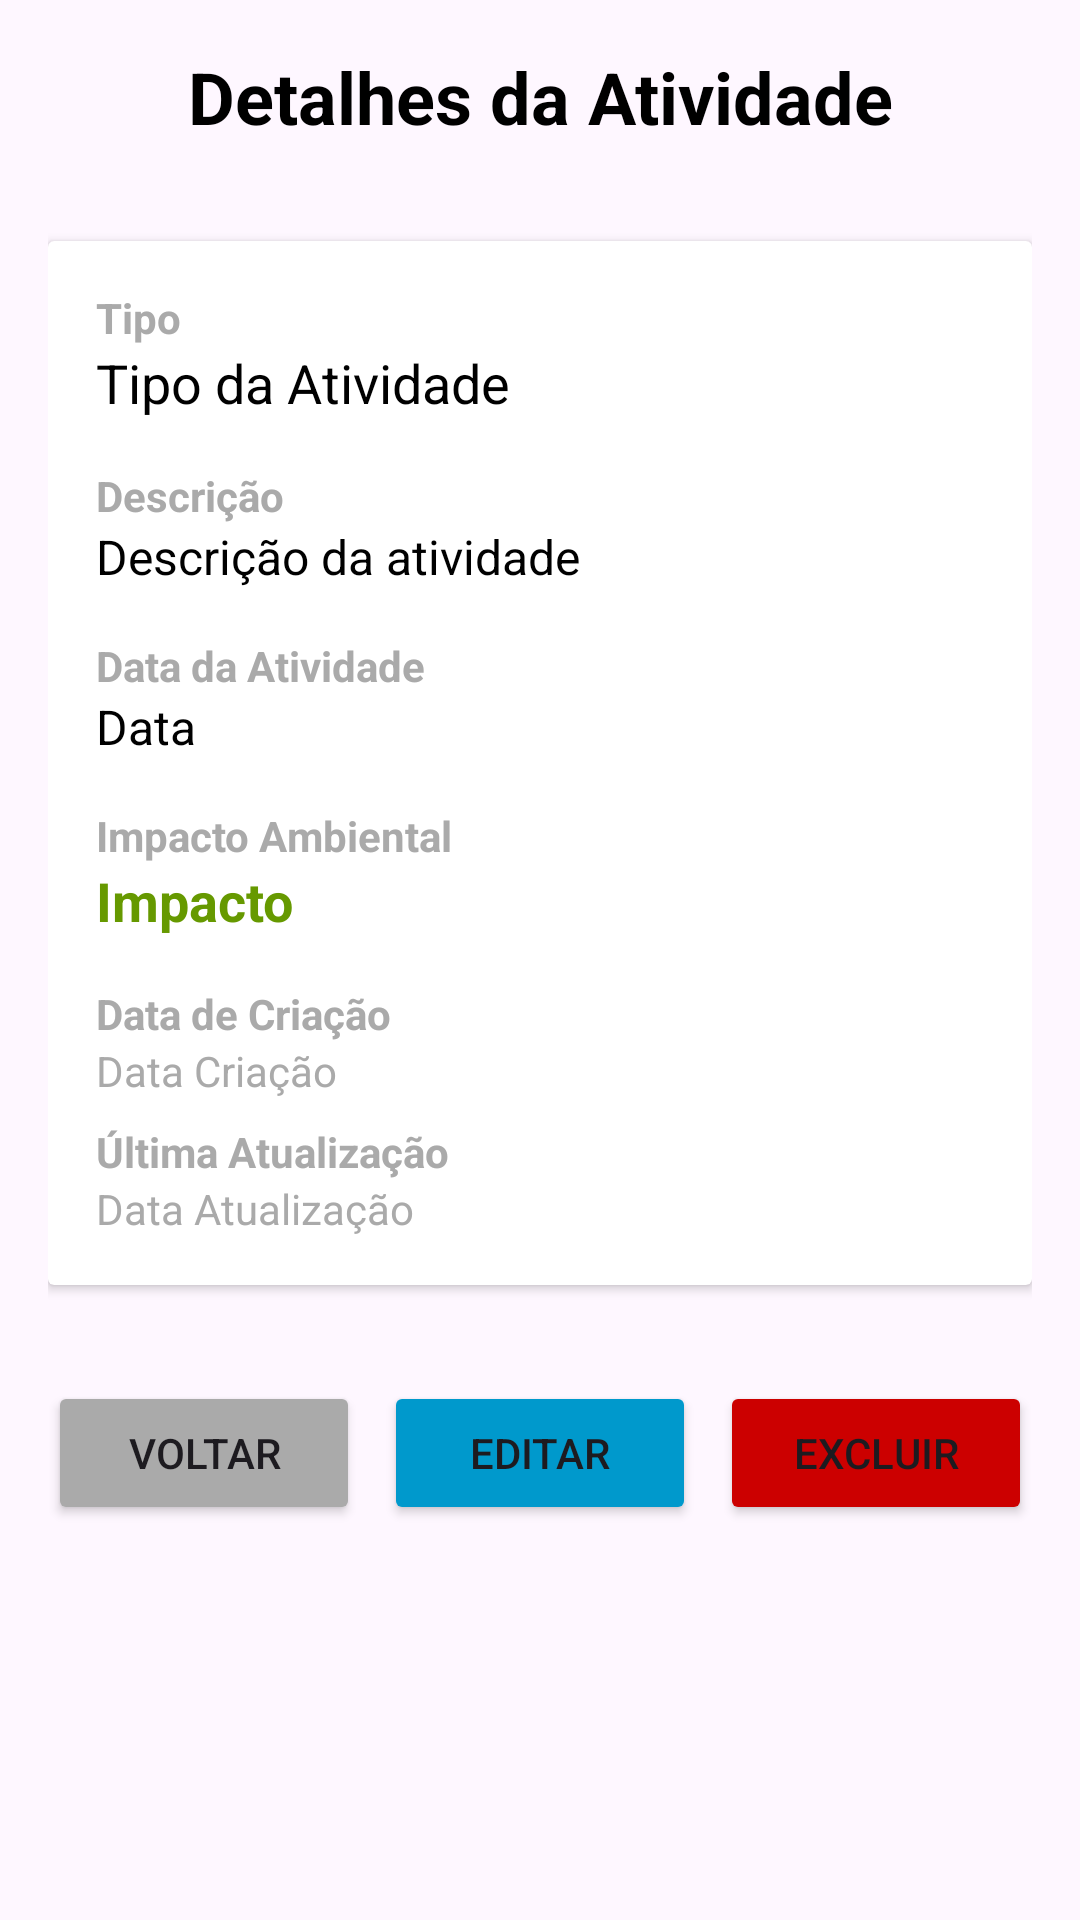

Here is an Android app screen rendered from its layout file. Give the layout XML and the strings, colors and styles it references.
<!-- AndroidManifest.xml: application theme Theme.Projeto4Mobile -->
<!-- res/layout/activity_detalhes.xml -->
<?xml version="1.0" encoding="utf-8"?>
<ScrollView xmlns:android="http://schemas.android.com/apk/res/android"
    android:layout_width="match_parent"
    android:layout_height="match_parent"
    android:padding="16dp">

    <LinearLayout
        android:layout_width="match_parent"
        android:layout_height="wrap_content"
        android:orientation="vertical">

        <TextView
            android:layout_width="match_parent"
            android:layout_height="wrap_content"
            android:text="Detalhes da Atividade"
            android:textSize="24sp"
            android:textStyle="bold"
            android:gravity="center"
            android:layout_marginBottom="32dp"
            android:textColor="@android:color/black"/>

        <androidx.cardview.widget.CardView
            android:layout_width="match_parent"
            android:layout_height="wrap_content"
            android:layout_marginBottom="16dp"
            android:elevation="4dp"
            android:radius="8dp">

            <LinearLayout
                android:layout_width="match_parent"
                android:layout_height="wrap_content"
                android:orientation="vertical"
                android:padding="16dp">

                <TextView
                    android:layout_width="match_parent"
                    android:layout_height="wrap_content"
                    android:text="Tipo"
                    android:textStyle="bold"
                    android:textSize="14sp"
                    android:textColor="@android:color/darker_gray"/>

                <TextView
                    android:id="@+id/tvTipo"
                    android:layout_width="match_parent"
                    android:layout_height="wrap_content"
                    android:text="Tipo da Atividade"
                    android:textSize="18sp"
                    android:textColor="@android:color/black"
                    android:layout_marginBottom="16dp"/>

                <TextView
                    android:layout_width="match_parent"
                    android:layout_height="wrap_content"
                    android:text="Descrição"
                    android:textStyle="bold"
                    android:textSize="14sp"
                    android:textColor="@android:color/darker_gray"/>

                <TextView
                    android:id="@+id/tvDescricao"
                    android:layout_width="match_parent"
                    android:layout_height="wrap_content"
                    android:text="Descrição da atividade"
                    android:textSize="16sp"
                    android:textColor="@android:color/black"
                    android:layout_marginBottom="16dp"/>

                <TextView
                    android:layout_width="match_parent"
                    android:layout_height="wrap_content"
                    android:text="Data da Atividade"
                    android:textStyle="bold"
                    android:textSize="14sp"
                    android:textColor="@android:color/darker_gray"/>

                <TextView
                    android:id="@+id/tvData"
                    android:layout_width="match_parent"
                    android:layout_height="wrap_content"
                    android:text="Data"
                    android:textSize="16sp"
                    android:textColor="@android:color/black"
                    android:layout_marginBottom="16dp"/>

                <TextView
                    android:layout_width="match_parent"
                    android:layout_height="wrap_content"
                    android:text="Impacto Ambiental"
                    android:textStyle="bold"
                    android:textSize="14sp"
                    android:textColor="@android:color/darker_gray"/>

                <TextView
                    android:id="@+id/tvImpacto"
                    android:layout_width="match_parent"
                    android:layout_height="wrap_content"
                    android:text="Impacto"
                    android:textSize="18sp"
                    android:textStyle="bold"
                    android:textColor="@android:color/holo_green_dark"
                    android:layout_marginBottom="16dp"/>

                <TextView
                    android:layout_width="match_parent"
                    android:layout_height="wrap_content"
                    android:text="Data de Criação"
                    android:textStyle="bold"
                    android:textSize="14sp"
                    android:textColor="@android:color/darker_gray"/>

                <TextView
                    android:id="@+id/tvDataCriacao"
                    android:layout_width="match_parent"
                    android:layout_height="wrap_content"
                    android:text="Data Criação"
                    android:textSize="14sp"
                    android:textColor="@android:color/darker_gray"
                    android:layout_marginBottom="8dp"/>

                <TextView
                    android:layout_width="match_parent"
                    android:layout_height="wrap_content"
                    android:text="Última Atualização"
                    android:textStyle="bold"
                    android:textSize="14sp"
                    android:textColor="@android:color/darker_gray"/>

                <TextView
                    android:id="@+id/tvDataAtualizacao"
                    android:layout_width="match_parent"
                    android:layout_height="wrap_content"
                    android:text="Data Atualização"
                    android:textSize="14sp"
                    android:textColor="@android:color/darker_gray"/>

            </LinearLayout>
        </androidx.cardview.widget.CardView>

        <LinearLayout
            android:layout_width="match_parent"
            android:layout_height="wrap_content"
            android:orientation="horizontal"
            android:layout_marginTop="16dp">

            <Button
                android:id="@+id/btnVoltar"
                android:layout_width="0dp"
                android:layout_height="wrap_content"
                android:layout_weight="1"
                android:layout_marginEnd="4dp"
                android:text="Voltar"
                android:backgroundTint="@android:color/darker_gray"/>

            <Button
                android:id="@+id/btnEditar"
                android:layout_width="0dp"
                android:layout_height="wrap_content"
                android:layout_weight="1"
                android:layout_marginStart="4dp"
                android:layout_marginEnd="4dp"
                android:text="Editar"
                android:backgroundTint="@android:color/holo_blue_dark"/>

            <Button
                android:id="@+id/btnExcluir"
                android:layout_width="0dp"
                android:layout_height="wrap_content"
                android:layout_weight="1"
                android:layout_marginStart="4dp"
                android:text="Excluir"
                android:backgroundTint="@android:color/holo_red_dark"/>

        </LinearLayout>

    </LinearLayout>
</ScrollView>
<!-- resources referenced by this layout -->
<resources>
  <style name="Theme.Projeto4Mobile" parent="Base.Theme.Projeto4Mobile" />
  <style name="Base.Theme.Projeto4Mobile" parent="Theme.Material3.DayNight">
          <item name="colorPrimary">@android:color/holo_green_dark</item>
      </style>
</resources>
